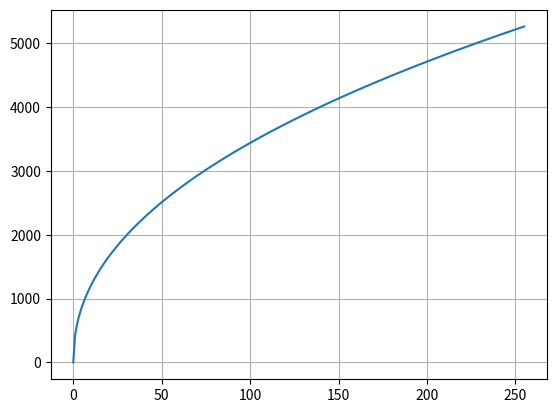

This chart was generated by the following Python code:
import numpy as np 
import math as mt
from matplotlib import pyplot as plt


pwr = 1.0 / 2.2
ts = 0.0
imax = 0xffff
mode = 2
g = [0.0,0.0,0.0,0.0,0.0,0.0]
bnd = [0.0, 0.0]
r = 0.0
curve = np.zeros(0x10000)

g[0] = pwr
g[1] = ts
bnd[g[1] >= 1] = 1
if g[1] and (g[1] - 1) * (g[0] - 1) <= 0:
    for i in range(0, 48):
        g[2] = (bnd[0] + bnd[1]) / 2
        if g[0]:
            bnd[((mt.pow(g[2] / g[1], -1 * g[0]) - 1) / g[0]) - (1 / g[2]) > -1] = g[2]
        else:
            bnd[g[2] / mt.exp(1 - 1 / g[2]) < g[1]] = g[2]
    
    g[3] = g[2] / g[1]
    if g[0]:
        g[4] = g[2] * (1 / g[0] - 1)

if g[0]:
    g[5] = 1 / (g[1] * (g[3] * g[3]) / 2 - g[4] * (1 - g[3]) + 
                (1 - mt.pow(g[3], 1 + g[0])) * (1 + g[4]) / (1 + g[0])) - 1
else:
    g[5] = 1 / (g[1] * (g[3] * g[3]) / 2 + 1 - g[2] - g[3] - g[2] * g[3] * mt.log(g[3] - 1)) - 1

for i in range(0, 0x10000):
    curve[i] = 0xffff
    r = i / imax
    if r < 1:
        if r < g[3]:
            __temp = r * g[0]
        else:
            if g[0]:
                __temp = mt.pow(r, g[0]) * (1 + g[4]) - g[4]
            else:
                __temp = mt.log(r) * g[2] + 1
        
        curve[i] = 0x10000 * __temp

plt.plot(np.arange(0, 256), curve[:256])
plt.grid()
plt.show()